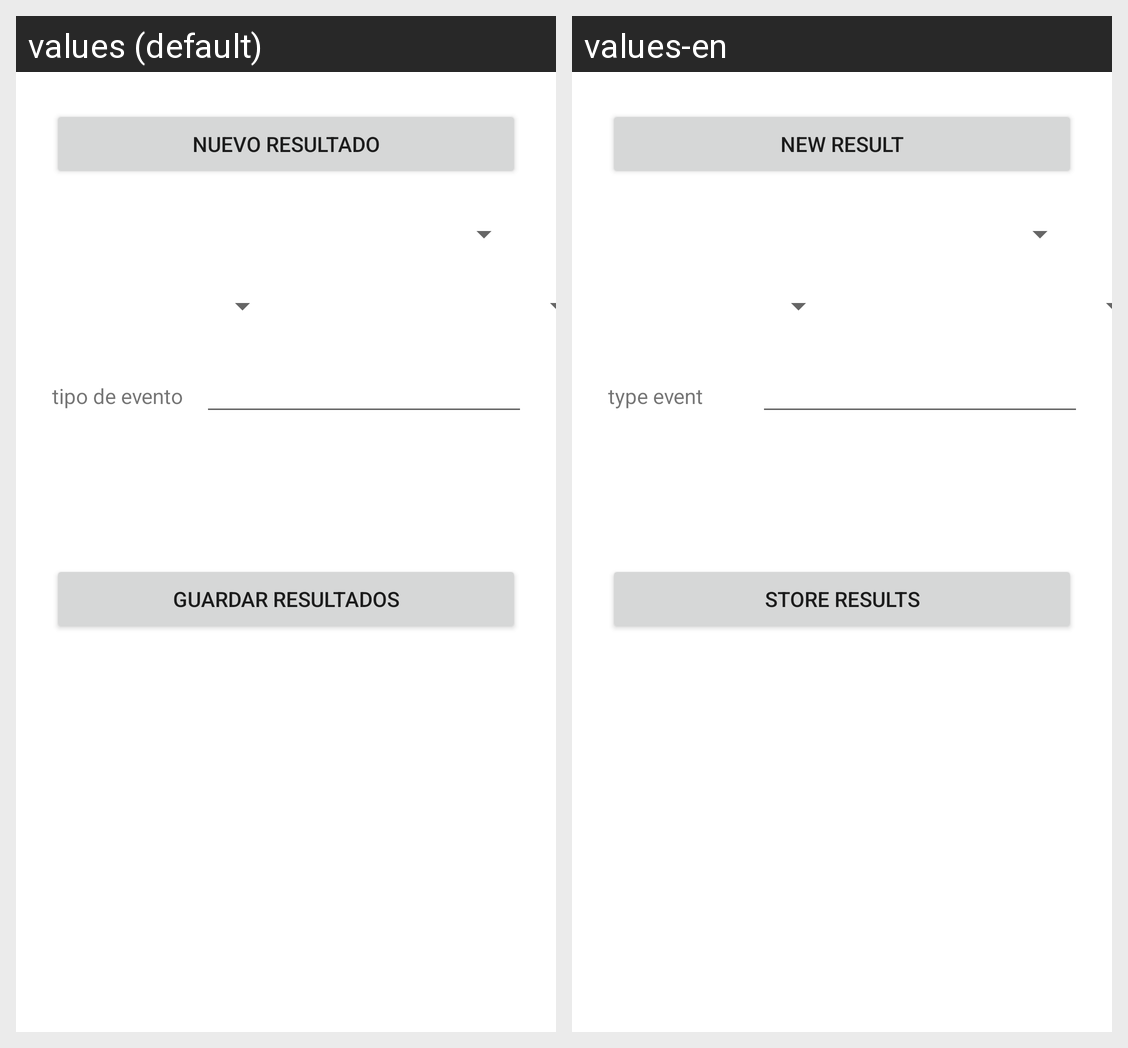

Translations of the strings shown on this Android screen, per locale in the grid:
Android screen res/layout/fragment_frag_match.xml rendered under 2 locales, left to right: values (default), values-en. Device: Nexus 5 (rendered at 1080×1920; each locale shown at half size, 540×960, under a caption strip naming it); theme Theme.Tennis_liga.
Strings drawn on this screen, with the default value and each locale's value (text and hints the layout hard-codes, and strings that could not be matched under every locale, appear in the picture but are not listed):

nuevo
  values: nuevo resultado
  values-en: new Result

tipo_match
  values: tipo de evento
  values-en: type event

resultados
  values: guardar resultados
  values-en: store results
